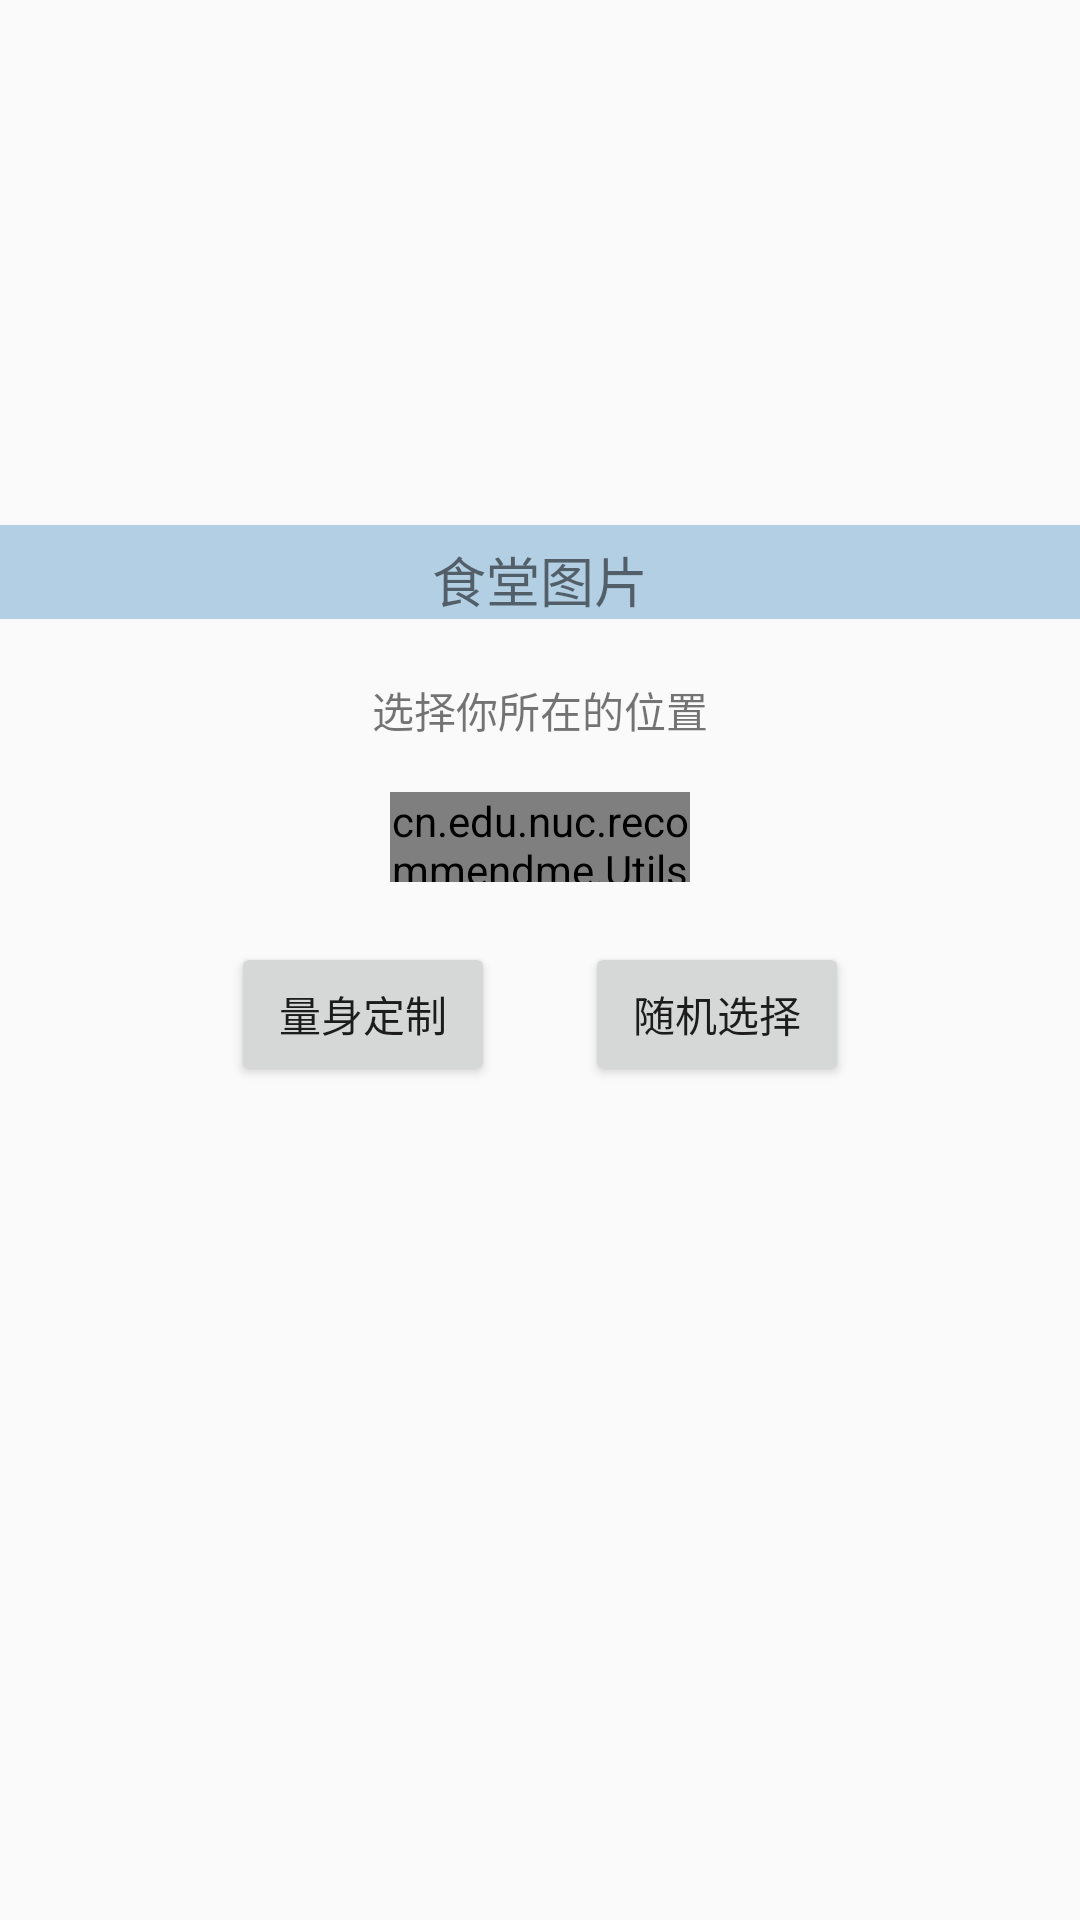

Write the Android layout XML for this screen, with the resource values it uses.
<!-- AndroidManifest.xml: application theme AppTheme -->
<!-- res/layout/fragment_school.xml -->
<?xml version="1.0" encoding="utf-8"?>
<LinearLayout xmlns:android="http://schemas.android.com/apk/res/android"
    android:orientation="vertical" android:layout_width="match_parent"
    android:layout_height="match_parent">

    <android.support.v4.view.ViewPager
        android:layout_marginTop="5dp"
        android:id="@+id/school_viewPager"
        android:layout_width="match_parent"
        android:layout_height="170dp"/>

    <LinearLayout
        android:layout_width="match_parent"
        android:layout_height="wrap_content"
        android:background="#806ca6cd"
        android:orientation="vertical">

        <LinearLayout
            android:id="@+id/school_dot_layout"
            android:layout_marginTop="5dp"
            android:layout_gravity="center"
            android:layout_width="wrap_content"
            android:layout_height="wrap_content"
            android:orientation="horizontal"/>
        <TextView
            android:id="@+id/school_tv_des"
            android:layout_gravity="center"
            android:layout_width="wrap_content"
            android:layout_height="wrap_content"
            android:textSize="18sp"
            android:text="食堂图片"/>

    </LinearLayout>

    <TextView
        android:layout_marginTop="20dp"
        android:layout_width="wrap_content"
        android:layout_height="wrap_content"
        android:text="选择你所在的位置"
        android:layout_gravity="center"/>

    <cn.edu.nuc.recommendme.Utils.ToggleButton
        android:layout_marginTop="17dp"
        android:id="@+id/school_toggleButton"
        android:layout_width="100dp"
        android:layout_height="30dp"
        android:layout_gravity="center"/>

    <LinearLayout
        android:layout_marginTop="20dp"
        android:gravity="center_horizontal"
        android:layout_width="match_parent"
        android:layout_height="wrap_content"
        android:orientation="horizontal">

        <Button
            android:id="@+id/school_by_yourself"
            android:layout_marginRight="30dp"
            android:layout_width="wrap_content"
            android:layout_height="wrap_content"
            android:text="量身定制"/>

        <Button
            android:id="@+id/school_random"
            android:layout_width="wrap_content"
            android:layout_height="wrap_content"
            android:text="随机选择"/>
    </LinearLayout>


</LinearLayout>
<!-- resources referenced by this layout -->
<resources>
  <style name="AppTheme" parent="Theme.AppCompat.Light.NoActionBar">
          
          <item name="colorPrimary">@color/colorPrimary</item>
          <item name="colorPrimaryDark">@color/colorPrimaryDark</item>
          <item name="colorAccent">@color/colorAccent</item>
      </style>
  <color name="colorPrimary">#53868b</color>
  <color name="colorPrimaryDark">#36648B</color>
  <color name="colorAccent">#FF4081</color>
</resources>
